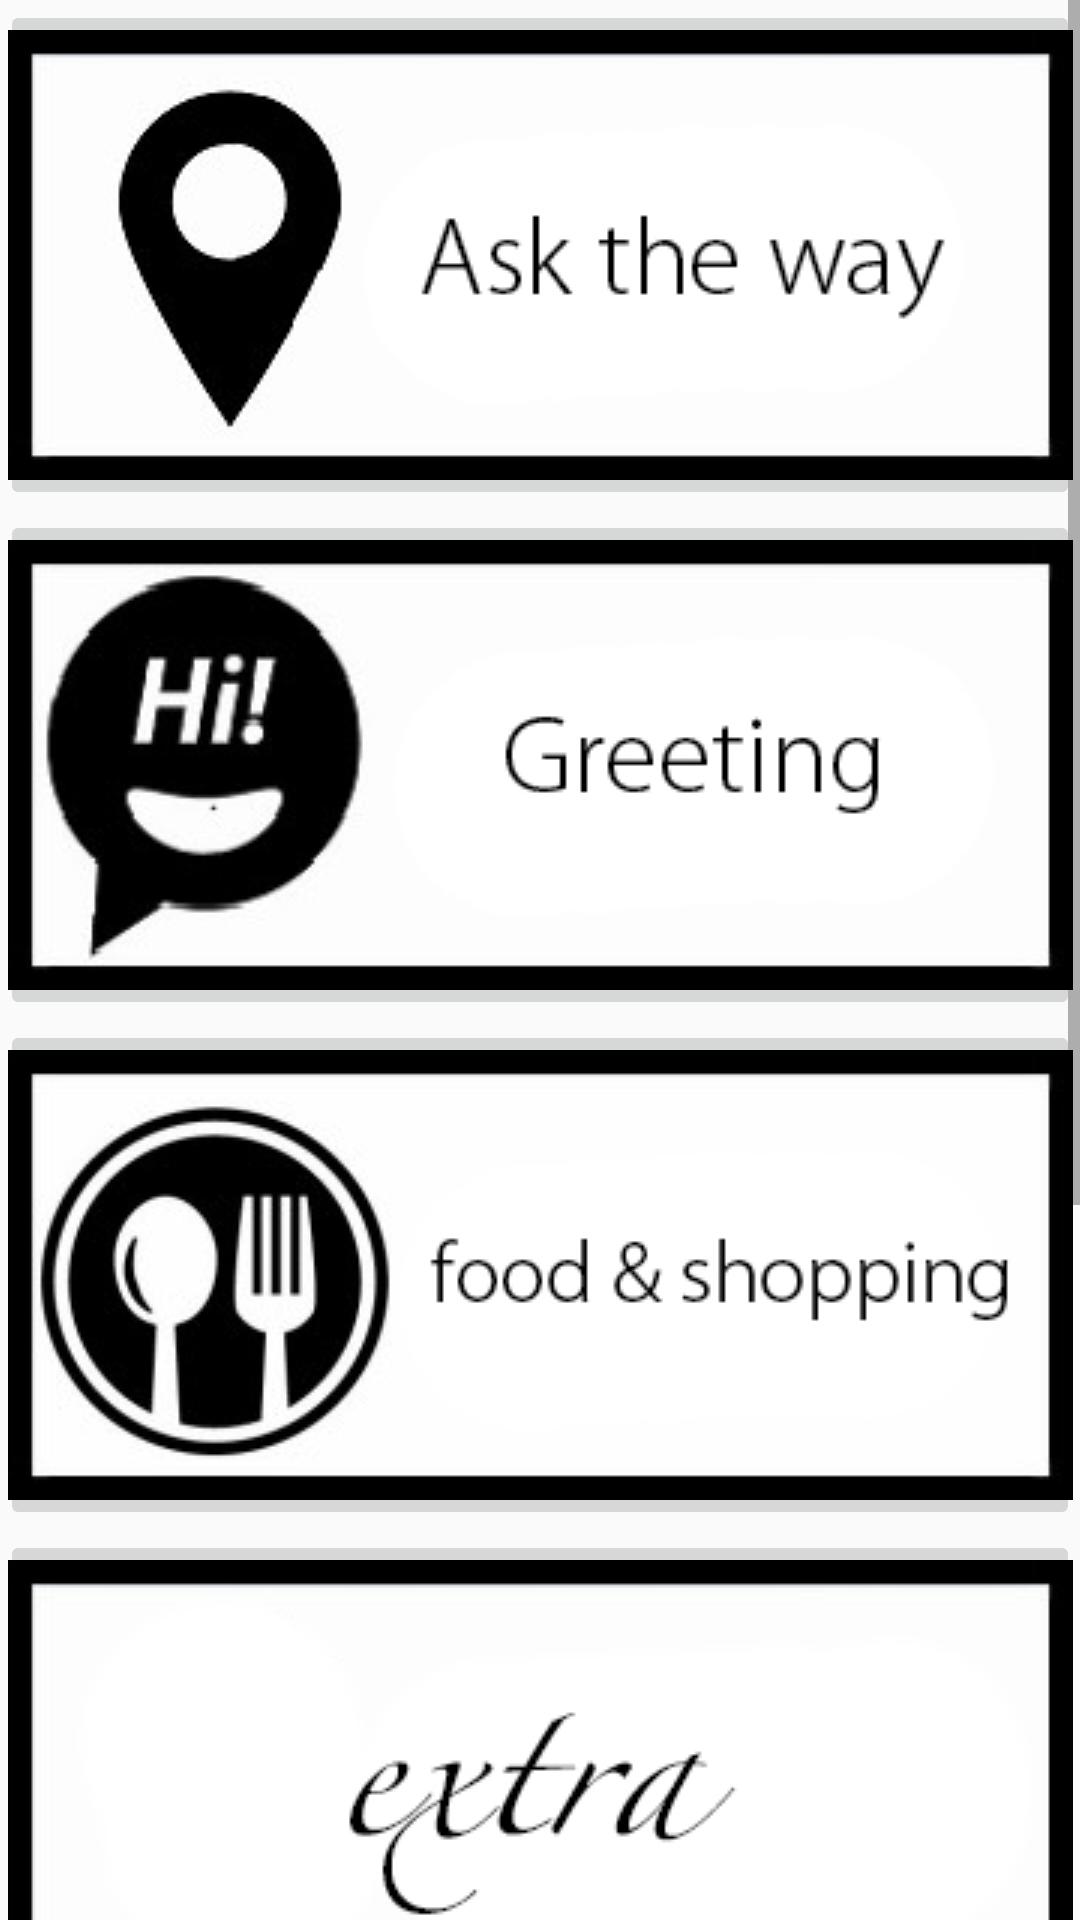

Android layout source for this screen:
<!-- AndroidManifest.xml: application theme Theme.AppCompat.Light.NoActionBar -->
<!-- res/layout/activity_types.xml -->
<?xml version="1.0" encoding="utf-8"?>
<ScrollView xmlns:android="http://schemas.android.com/apk/res/android"
    android:layout_width="match_parent"
    android:layout_height="match_parent"
    android:weightSum="1"
    xmlns:tools="http://schemas.android.com/tools"
    tools:context=".TypesActivity">

    <LinearLayout
        android:layout_width="match_parent"
        android:layout_height="match_parent"
        android:orientation="vertical"
        android:weightSum="1">


        <ImageButton
            android:id="@+id/imageButton1"
            android:layout_width="match_parent"
            android:layout_height="wrap_content"
            android:onClick="AskTheWay"
            android:src="@drawable/location2" />

        <ImageButton
            android:id="@+id/imageButton2"
            android:layout_width="match_parent"
            android:layout_height="wrap_content"
            android:onClick="Greetings"
            android:src="@drawable/greeting2" />

        <ImageButton
            android:id="@+id/imageButton3"
            android:layout_width="match_parent"
            android:layout_height="wrap_content"
            android:onClick="Shopping"
            android:src="@drawable/food2" />

        <ImageButton
            android:id="@+id/imageButton6"
            android:layout_width="match_parent"
            android:layout_height="wrap_content"
            android:onClick="Extra"
            android:src="@drawable/extra2" />

        <ImageButton
            android:id="@+id/imageButton4"
            android:layout_width="match_parent"
            android:layout_height="wrap_content"
            android:onClick="Flirt"
            android:src="@drawable/love2" />

        <ImageButton
            android:id="@+id/imageButton5"
            android:layout_width="match_parent"
            android:layout_height="wrap_content"
            android:onClick="SwearWords"
            android:src="@drawable/dirty2" />

    </LinearLayout>
</ScrollView>
<!-- resources referenced by this layout -->
<resources>
  <!-- drawable dirty2: jpg bitmap (drawable, 30932 bytes) -->
  <!-- drawable extra2: jpg bitmap (drawable, 25204 bytes) -->
  <!-- drawable food2: jpg bitmap (drawable, 34208 bytes) -->
  <!-- drawable greeting2: jpg bitmap (drawable, 28903 bytes) -->
  <!-- drawable location2: jpg bitmap (drawable, 29321 bytes) -->
  <!-- drawable love2: jpg bitmap (drawable, 30975 bytes) -->
</resources>
